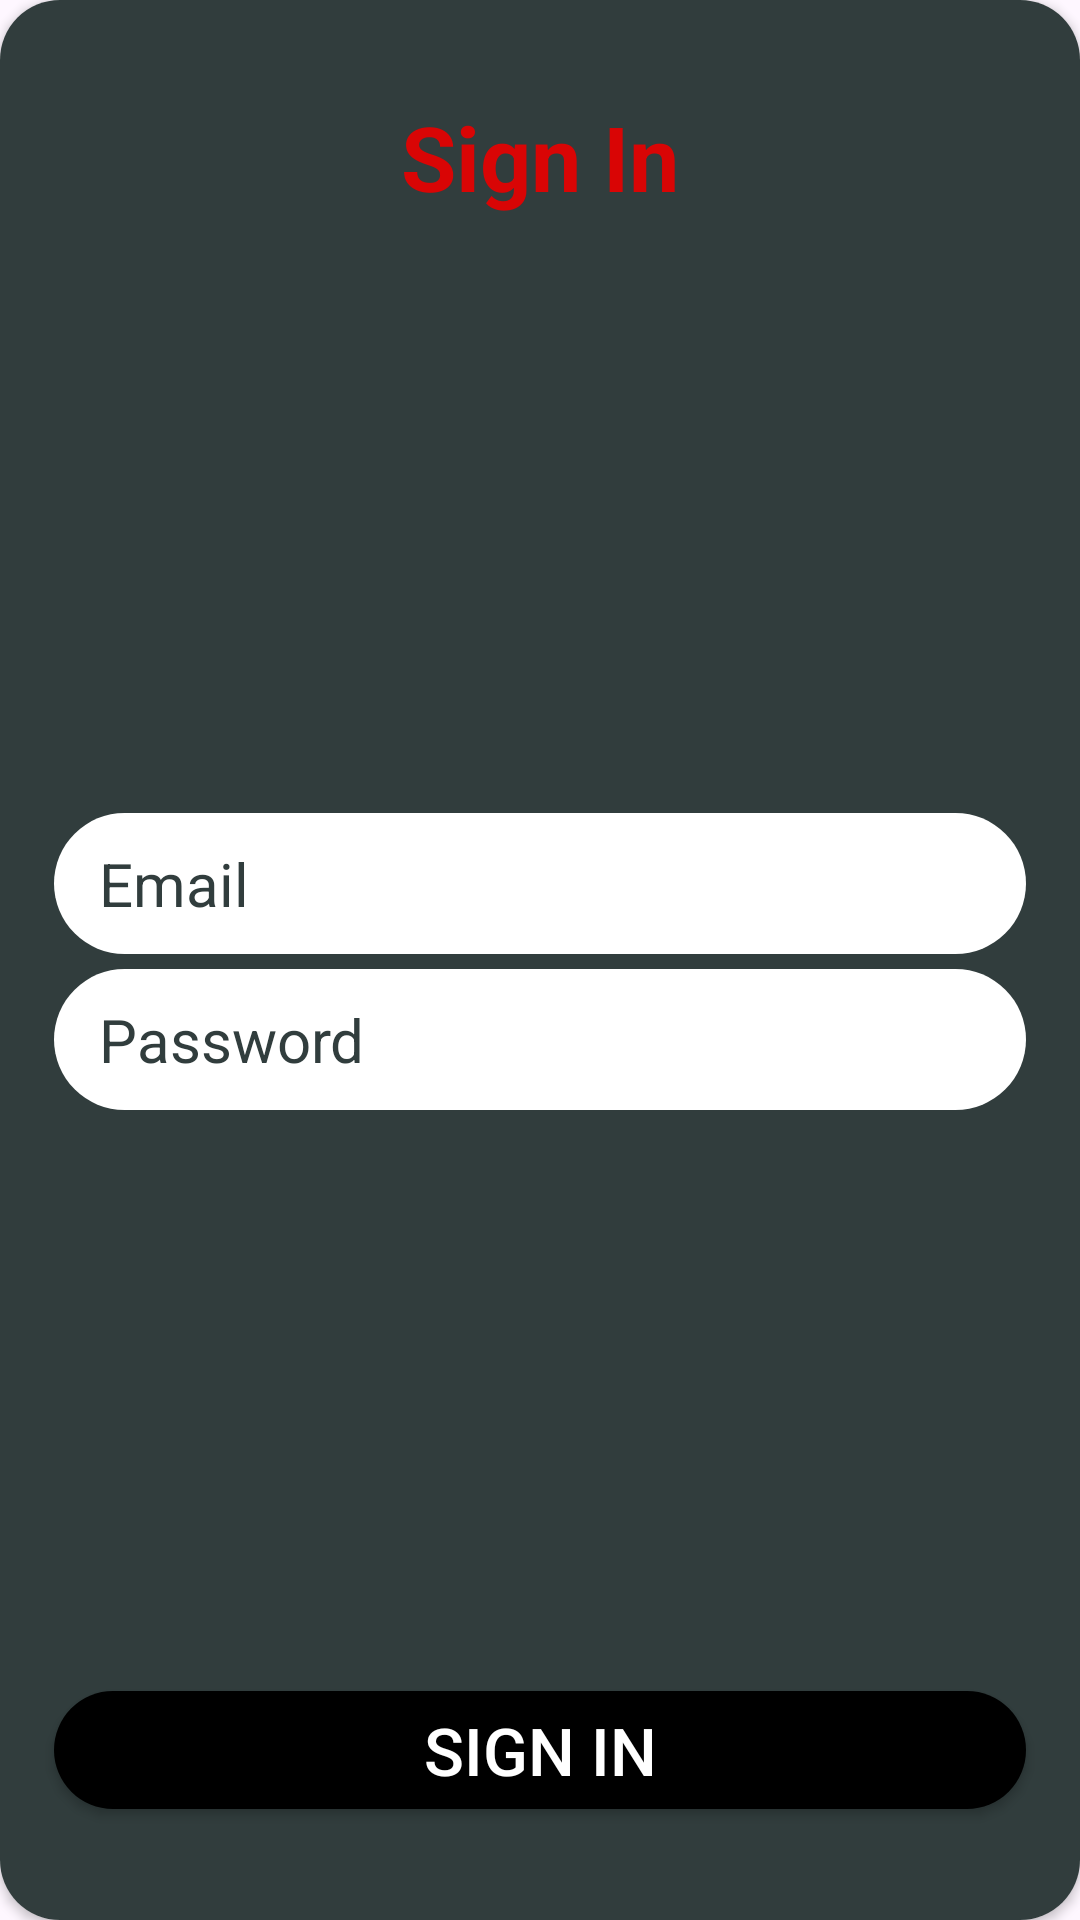

Here is an Android app screen rendered from its layout file. Give the layout XML and the strings, colors and styles it references.
<!-- AndroidManifest.xml: application theme Theme.MovieSurfer -->
<!-- res/layout/fragment_login.xml -->
<?xml version="1.0" encoding="utf-8"?>
<FrameLayout xmlns:android="http://schemas.android.com/apk/res/android"
    xmlns:app="http://schemas.android.com/apk/res-auto"
    xmlns:tools="http://schemas.android.com/tools"
    android:layout_width="match_parent"
    android:layout_height="match_parent"
    tools:context=".ui.fragments.LoginFragment">

    <androidx.cardview.widget.CardView
        android:layout_width="match_parent"
        android:layout_height="match_parent"
        android:backgroundTint="@color/white"
        app:cardCornerRadius="20dp">

        <androidx.constraintlayout.widget.ConstraintLayout
            android:layout_width="match_parent"
            android:layout_height="match_parent"
            android:background="@color/accentGrey">

            <androidx.constraintlayout.widget.Guideline
                android:id="@+id/gdlineLoginLeft"
                android:layout_width="wrap_content"
                android:layout_height="wrap_content"
                android:orientation="vertical"
                app:layout_constraintGuide_percent="0.05" />

            <androidx.constraintlayout.widget.Guideline
                android:id="@+id/gdlineLoginRight"
                android:layout_width="wrap_content"
                android:layout_height="wrap_content"
                android:orientation="vertical"
                app:layout_constraintDimensionRatio="0.95"
                app:layout_constraintGuide_percent="0.95" />

            <androidx.constraintlayout.widget.Guideline
                android:id="@+id/gdlineLoginBottom"
                android:layout_width="wrap_content"
                android:layout_height="wrap_content"
                android:orientation="horizontal"
                app:layout_constraintGuide_percent="0.95" />

            <androidx.constraintlayout.widget.Guideline
                android:id="@+id/gdlineLoginTop"
                android:layout_width="wrap_content"
                android:layout_height="wrap_content"
                android:orientation="horizontal"
                app:layout_constraintGuide_percent="0.05" />

            <TextView
                android:id="@+id/textSignIn"
                android:layout_width="0dp"
                android:layout_height="wrap_content"
                android:text="@string/sign_in"
                android:textAlignment="center"
                android:textColor="@color/primary"
                android:textSize="30sp"
                android:textStyle="bold"
                app:layout_constraintEnd_toStartOf="@+id/gdlineLoginRight"
                app:layout_constraintHorizontal_bias="0.5"
                app:layout_constraintStart_toStartOf="@+id/gdlineLoginLeft"
                app:layout_constraintTop_toTopOf="@+id/gdlineLoginTop" />

            <EditText
                android:id="@+id/editTextEmail"
                android:layout_width="0dp"
                android:layout_height="wrap_content"
                android:layout_marginTop="25dp"
                android:background="@drawable/bg_text_box"
                android:backgroundTint="@color/white"
                android:ems="10"
                android:hint="@string/email"
                android:inputType="textEmailAddress"
                android:paddingHorizontal="15dp"
                android:paddingVertical="10dp"
                android:textColor="@color/black"
                android:textColorHint="@color/accentGrey"
                android:textSize="20sp"
                app:layout_constraintBottom_toTopOf="@+id/editTextPass"
                app:layout_constraintEnd_toStartOf="@+id/gdlineLoginRight"
                app:layout_constraintHorizontal_bias="0.5"
                app:layout_constraintStart_toStartOf="@+id/gdlineLoginLeft"
                app:layout_constraintTop_toBottomOf="@+id/textSignIn"
                app:layout_constraintVertical_chainStyle="packed" />

            <EditText
                android:id="@+id/editTextPass"
                android:layout_width="0dp"
                android:layout_height="wrap_content"
                android:layout_marginTop="5dp"
                android:layout_marginBottom="20dp"
                android:background="@drawable/bg_text_box"
                android:backgroundTint="@color/white"
                android:ems="10"
                android:hint="@string/password"
                android:inputType="textPassword"
                android:paddingHorizontal="15dp"
                android:paddingVertical="10dp"
                android:textColor="@color/black"
                android:textColorHint="@color/accentGrey"
                android:textSize="20sp"
                app:layout_constraintBottom_toTopOf="@+id/btnSignIn"
                app:layout_constraintEnd_toStartOf="@+id/gdlineLoginRight"
                app:layout_constraintHorizontal_bias="0.5"
                app:layout_constraintStart_toStartOf="@+id/gdlineLoginLeft"
                app:layout_constraintTop_toBottomOf="@+id/editTextEmail" />

            <androidx.appcompat.widget.AppCompatButton
                android:id="@+id/btnSignIn"
                android:layout_width="0dp"
                android:layout_height="wrap_content"
                android:layout_marginBottom="5dp"
                android:background="@drawable/bg_button_enabled"
                android:minHeight="0dp"
                android:paddingHorizontal="15dp"
                android:paddingVertical="5dp"
                android:text="@string/sign_in"
                android:textColor="@color/white"
                android:textSize="22sp"
                android:textAlignment="center"
                app:layout_constraintBottom_toTopOf="@+id/btnGoogleSign"
                app:layout_constraintEnd_toStartOf="@+id/gdlineLoginRight"
                app:layout_constraintHorizontal_bias="0.0"
                app:layout_constraintStart_toStartOf="@+id/gdlineLoginLeft" />

            <Button
                android:id="@+id/btnGoogleSign"
                android:layout_width="0dp"
                android:layout_height="wrap_content"
                android:background="@drawable/bg_button_enabled"
                android:drawableStart="@drawable/ic_google"
                android:minHeight="0dp"
                android:paddingHorizontal="15dp"
                android:paddingVertical="5dp"
                android:paddingStart="20dp"
                android:text="@string/with_google"
                android:textColor="@color/white"
                android:textSize="22sp"
                android:visibility="gone"
                app:layout_constraintBottom_toTopOf="@+id/gdlineLoginBottom"
                app:layout_constraintEnd_toStartOf="@+id/gdlineLoginRight"
                app:layout_constraintStart_toStartOf="@+id/gdlineLoginLeft" />

        </androidx.constraintlayout.widget.ConstraintLayout>
    </androidx.cardview.widget.CardView>

</FrameLayout>
<!-- resources referenced by this layout -->
<resources>
  <color name="accentGrey">#313d3d</color>
  <color name="black">#FF000000</color>
  <color name="primary">#d90505</color>
  <color name="white">#FFFFFFFF</color>
  <!-- drawable bg_button_enabled (drawable) -->
  <?xml version="1.0" encoding="utf-8"?>
  <shape xmlns:android="http://schemas.android.com/apk/res/android"
      android:shape="rectangle">
      <corners android:radius="30dp" />
      <stroke android:color="@color/white" />
      <solid android:color="@color/black"/>
  
  
  
  
  
  
  
  
  </shape>
  <!-- drawable bg_text_box (drawable) -->
  <?xml version="1.0" encoding="utf-8"?>
  <shape xmlns:android="http://schemas.android.com/apk/res/android"
      android:shape="rectangle">
      <corners android:radius="30dp" />
      <stroke android:color="@color/white" />
      <solid android:color="@color/black"/>
  
  </shape>
  <string name="email">Email</string>
  <string name="password">Password</string>
  <string name="sign_in">Sign In</string>
  <string name="with_google">with google</string>
  <style name="Theme.MovieSurfer" parent="Base.Theme.MovieSurfer" />
  <style name="Base.Theme.MovieSurfer" parent="Theme.Material3.DayNight.NoActionBar">
          
          
      </style>
</resources>
